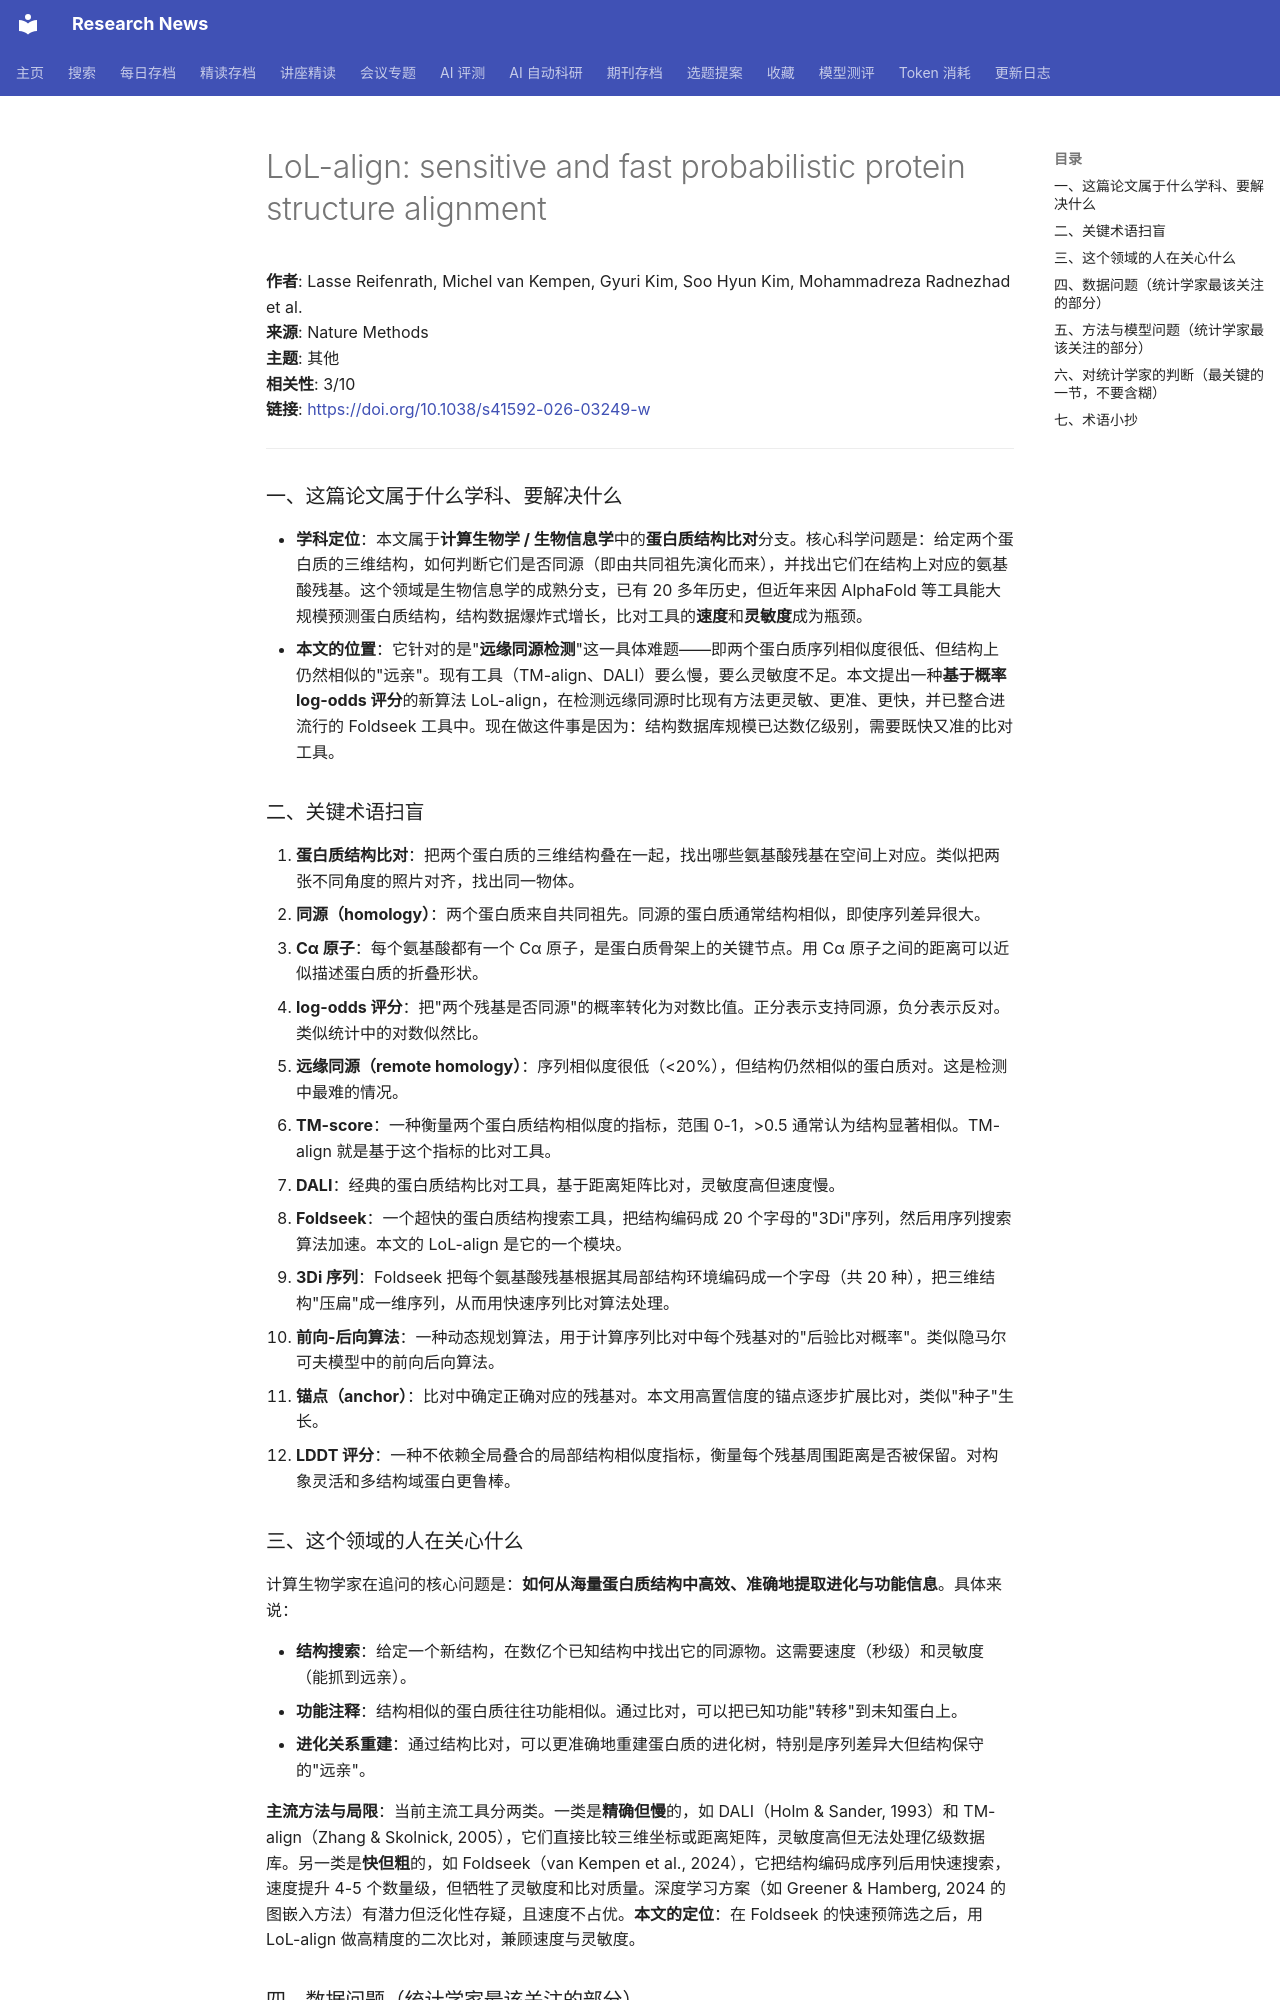

repository: cxy0714/research-news · page: deep_reads/2026-10-16-10.1038_s41592-026-03249-w/index.html · generator: mkdocs

# LoL-align: sensitive and fast probabilistic protein structure alignment

**作者**: Lasse Reifenrath, Michel van Kempen, Gyuri Kim, Soo Hyun Kim, Mohammadreza Radnezhad et al.  
**来源**: Nature Methods  
**主题**: 其他  
**相关性**: 3/10  
**链接**: <https://doi.org/10.1038/s41592-026-03249-w>

---

### 一、这篇论文属于什么学科、要解决什么

- **学科定位**：本文属于**计算生物学 / 生物信息学**中的**蛋白质结构比对**分支。核心科学问题是：给定两个蛋白质的三维结构，如何判断它们是否同源（即由共同祖先演化而来），并找出它们在结构上对应的氨基酸残基。这个领域是生物信息学的成熟分支，已有 20 多年历史，但近年来因 AlphaFold 等工具能大规模预测蛋白质结构，结构数据爆炸式增长，比对工具的**速度**和**灵敏度**成为瓶颈。
- **本文的位置**：它针对的是"**远缘同源检测**"这一具体难题——即两个蛋白质序列相似度很低、但结构上仍然相似的"远亲"。现有工具（TM-align、DALI）要么慢，要么灵敏度不足。本文提出一种**基于概率 log-odds 评分**的新算法 LoL-align，在检测远缘同源时比现有方法更灵敏、更准、更快，并已整合进流行的 Foldseek 工具中。现在做这件事是因为：结构数据库规模已达数亿级别，需要既快又准的比对工具。

### 二、关键术语扫盲

1. **蛋白质结构比对**：把两个蛋白质的三维结构叠在一起，找出哪些氨基酸残基在空间上对应。类似把两张不同角度的照片对齐，找出同一物体。
2. **同源（homology）**：两个蛋白质来自共同祖先。同源的蛋白质通常结构相似，即使序列差异很大。
3. **Cα 原子**：每个氨基酸都有一个 Cα 原子，是蛋白质骨架上的关键节点。用 Cα 原子之间的距离可以近似描述蛋白质的折叠形状。
4. **log-odds 评分**：把"两个残基是否同源"的概率转化为对数比值。正分表示支持同源，负分表示反对。类似统计中的对数似然比。
5. **远缘同源（remote homology）**：序列相似度很低（<20%），但结构仍然相似的蛋白质对。这是检测中最难的情况。
6. **TM-score**：一种衡量两个蛋白质结构相似度的指标，范围 0-1，>0.5 通常认为结构显著相似。TM-align 就是基于这个指标的比对工具。
7. **DALI**：经典的蛋白质结构比对工具，基于距离矩阵比对，灵敏度高但速度慢。
8. **Foldseek**：一个超快的蛋白质结构搜索工具，把结构编码成 20 个字母的"3Di"序列，然后用序列搜索算法加速。本文的 LoL-align 是它的一个模块。
9. **3Di 序列**：Foldseek 把每个氨基酸残基根据其局部结构环境编码成一个字母（共 20 种），把三维结构"压扁"成一维序列，从而用快速序列比对算法处理。
10. **前向-后向算法**：一种动态规划算法，用于计算序列比对中每个残基对的"后验比对概率"。类似隐马尔可夫模型中的前向后向算法。
11. **锚点（anchor）**：比对中确定正确对应的残基对。本文用高置信度的锚点逐步扩展比对，类似"种子"生长。
12. **LDDT 评分**：一种不依赖全局叠合的局部结构相似度指标，衡量每个残基周围距离是否被保留。对构象灵活和多结构域蛋白更鲁棒。

### 三、这个领域的人在关心什么

计算生物学家在追问的核心问题是：**如何从海量蛋白质结构中高效、准确地提取进化与功能信息**。具体来说：

- **结构搜索**：给定一个新结构，在数亿个已知结构中找出它的同源物。这需要速度（秒级）和灵敏度（能抓到远亲）。
- **功能注释**：结构相似的蛋白质往往功能相似。通过比对，可以把已知功能"转移"到未知蛋白上。
- **进化关系重建**：通过结构比对，可以更准确地重建蛋白质的进化树，特别是序列差异大但结构保守的"远亲"。

**主流方法与局限**：当前主流工具分两类。一类是**精确但慢**的，如 DALI（Holm & Sander, 1993）和 TM-align（Zhang & Skolnick, 2005），它们直接比较三维坐标或距离矩阵，灵敏度高但无法处理亿级数据库。另一类是**快但粗**的，如 Foldseek（van Kempen et al., 2024），它把结构编码成序列后用快速搜索，速度提升 4-5 个数量级，但牺牲了灵敏度和比对质量。深度学习方案（如 Greener &amp; Hamberg, 2024 的图嵌入方法）有潜力但泛化性存疑，且速度不占优。**本文的定位**：在 Foldseek 的快速预筛选之后，用 LoL-align 做高精度的二次比对，兼顾速度与灵敏度。
